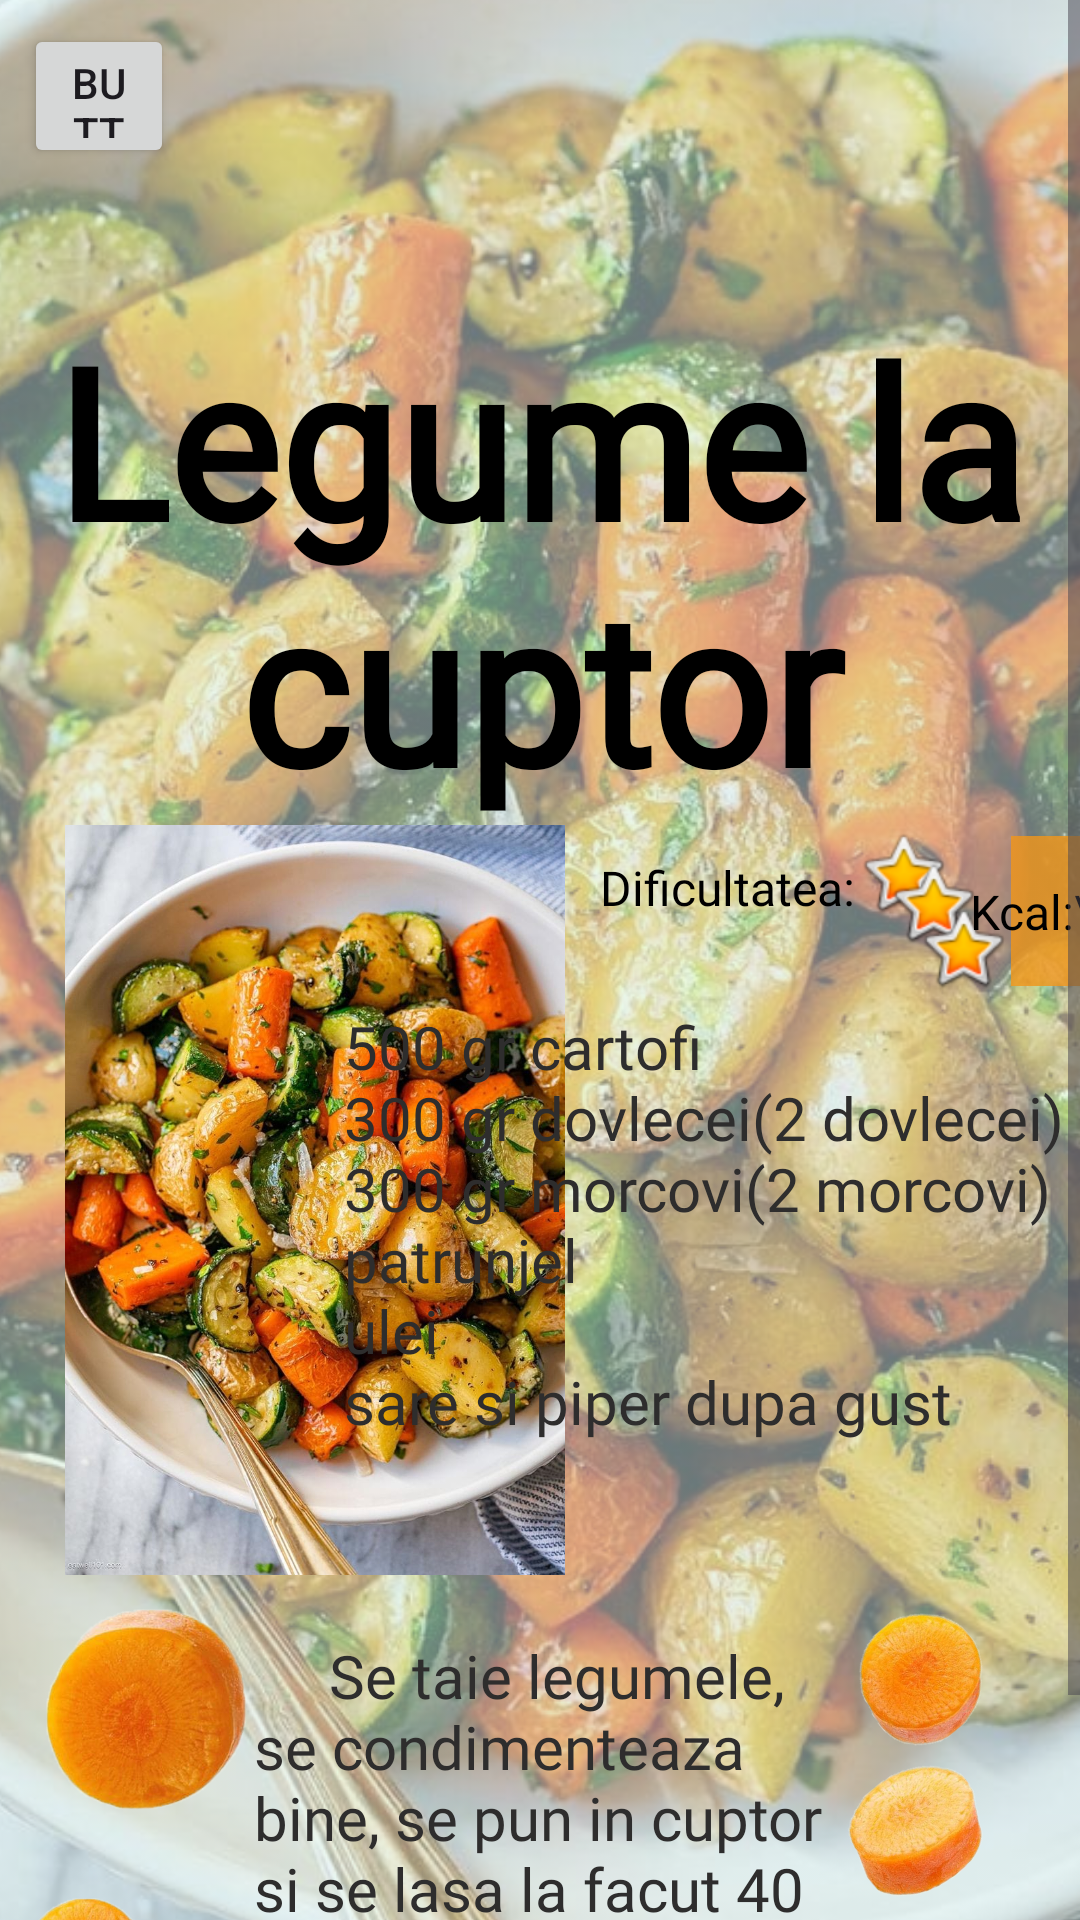

Write the Android layout XML for this screen, with the resource values it uses.
<!-- AndroidManifest.xml: application theme Theme.KitchenWizard2 -->
<!-- res/layout/json_main.xml -->
<?xml version="1.0" encoding="utf-8"?>
<androidx.constraintlayout.widget.ConstraintLayout xmlns:android="http://schemas.android.com/apk/res/android"
    xmlns:app="http://schemas.android.com/apk/res-auto"
    xmlns:tools="http://schemas.android.com/tools"
    android:id="@+id/Recipes"
    android:layout_width="wrap_content"
    android:layout_height="match_parent"
    android:background="#D4F0F0"
    android:backgroundTint="#d4f0f0"
    tools:context="com.example.kitchenactivity.Activity.RecipeDetailsActivity">

    <ImageView
        android:id="@+id/pozafundal"
        android:layout_width="546dp"
        android:layout_height="801dp"
        android:alpha="0.5"
        app:layout_constraintBottom_toBottomOf="parent"
        app:layout_constraintEnd_toEndOf="parent"
        app:layout_constraintStart_toStartOf="parent"
        app:layout_constraintTop_toTopOf="parent"
        app:srcCompat="@drawable/legumelacuptor" />

    <ScrollView
        android:id="@+id/scrollView2"
        android:layout_width="match_parent"
        android:layout_height="match_parent"
        app:layout_constraintBottom_toBottomOf="parent"
        app:layout_constraintEnd_toEndOf="parent"
        app:layout_constraintHorizontal_bias="0.0"
        app:layout_constraintStart_toStartOf="parent"
        app:layout_constraintTop_toTopOf="parent"
        app:layout_constraintVertical_bias="0.0">

        <androidx.constraintlayout.widget.ConstraintLayout
            android:id="@+id/linearLayout2"
            android:layout_width="match_parent"
            android:layout_height="wrap_content"
            android:orientation="vertical">

            <TextView
                android:id="@+id/recipeName"
                android:layout_width="wrap_content"
                android:layout_height="wrap_content"

                android:layout_marginTop="100dp"
                app:layout_constraintStart_toStartOf="parent"
                app:layout_constraintEnd_toEndOf="parent"
                android:fontFamily="@font/arizonia"
                android:text="@string/legume_la_cuptor"
                android:textAlignment="center"

                android:textColor="#000000"
                android:textSize="70sp"
                android:textStyle="bold"
                app:layout_constraintTop_toTopOf="parent" />

            <ImageView
                android:id="@+id/imageMic"
                android:layout_width="200dp"
                android:layout_height="250dp"
                app:layout_constraintTop_toBottomOf="@id/recipeName"
                app:layout_constraintStart_toStartOf="parent"
                android:paddingLeft="10dp"
                app:srcCompat="@drawable/legumelacuptor" />

            <TextView
                android:id="@+id/recipeDifficulty"
                android:layout_width="wrap_content"
                android:layout_height="wrap_content"
                app:layout_constraintStart_toEndOf="@id/imageMic"
                app:layout_constraintTop_toTopOf="@id/imageMic"
                android:paddingTop="10dp"
                android:fontFamily="@font/aladin"
                android:text="Dificultatea:"
                android:textColor="#000000"
                android:textSize="16dp" />

            <ImageView
                android:id="@+id/stea1"
                android:layout_width="wrap_content"
                android:layout_height="wrap_content"
                app:layout_constraintStart_toEndOf="@id/recipeDifficulty"
                app:layout_constraintTop_toTopOf="@id/recipeDifficulty"
                android:paddingTop="-5dp"
                app:srcCompat="@android:drawable/btn_star_big_on" />


            <ImageView
                android:id="@+id/stea2"
                android:layout_width="wrap_content"
                android:layout_height="wrap_content"
                app:layout_constraintStart_toEndOf="@id/recipeDifficulty"
                app:layout_constraintTop_toTopOf="@id/recipeDifficulty"
                android:paddingTop="10dp"
                android:paddingLeft="10dp"
                android:visibility="visible"
                app:srcCompat="@android:drawable/btn_star_big_on" />


            <ImageView
                android:id="@+id/stea3"
                android:layout_width="wrap_content"
                android:layout_height="wrap_content"
                android:paddingLeft="20dp"
                android:paddingTop="25dp"

                app:layout_constraintStart_toEndOf="@id/recipeDifficulty"
                app:layout_constraintTop_toTopOf="@id/recipeDifficulty"
                app:srcCompat="@android:drawable/btn_star_big_on" />

            <ImageView
                android:id="@+id/fundal"
                android:layout_width="50dp"
                android:layout_height="50dp"
                android:alpha="0.8"
                app:layout_constraintBottom_toBottomOf="@id/stea3"
                app:layout_constraintStart_toEndOf="@id/stea3"
                app:layout_constraintTop_toTopOf="@id/imageMic"

                app:srcCompat="@drawable/portocaliu" />

            <TextView
                android:id="@+id/recipeCalories"
                android:layout_width="wrap_content"
                android:layout_height="wrap_content"
                android:fontFamily="@font/aladin"
                android:text="Kcal:\n112"
                app:layout_constraintTop_toTopOf="@id/fundal"
                app:layout_constraintBottom_toBottomOf="@id/fundal"
                app:layout_constraintStart_toStartOf="@id/fundal"
                app:layout_constraintEnd_toEndOf="@id/fundal"
                android:textAlignment="center"
                android:textColor="#000000"
                android:textSize="16dp" />

            <TextView
                android:id="@+id/recipeIngredients"
                android:layout_width="wrap_content"
                android:layout_height="wrap_content"
                android:fontFamily="@font/aladin"
                android:paddingLeft="5dp"
                android:paddingRight="5dp"
                android:paddingBottom="10dp"

                android:text="@string/_500_gr_cartofi_n300_gr_dovlecei_2_dovlecei_n300_gr_morcovi_2_morcovi_npatrunjel_nulei_nsare_si_piper_dupa_gust"
                android:textColor="#2E2D2D"
                android:textSize="20dp"
                app:layout_constraintBottom_toTopOf="@id/recipeSteps"
                app:layout_constraintEnd_toEndOf="parent"
                app:layout_constraintHorizontal_bias="1.0"

                app:layout_constraintStart_toEndOf="@id/imageMic"
                app:layout_constraintTop_toBottomOf="@id/stea3"
                app:layout_constraintVertical_bias="0.088" />

            <ImageView
                android:id="@+id/fig1"
                android:layout_width="100dp"
                android:layout_height="100dp"
                android:layout_marginTop="40dp"
                android:paddingTop="10dp"
                android:rotation="50"
                app:layout_constraintEnd_toEndOf="parent"
                app:layout_constraintTop_toBottomOf="@id/recipeIngredients"
                app:srcCompat="@drawable/morcov2" />

            <TextView
                android:id="@+id/recipeSteps"
                android:layout_width="194dp"
                android:layout_height="wrap_content"
                android:layout_marginEnd="3dp"
                android:fontFamily="@font/aladin"
                android:paddingTop="20dp"
                android:text="     Se taie legumele, se condimenteaza bine, se pun in cuptor si se lasa la facut 40 de minute la 160°"
                android:textColor="#2E2D2D"
                android:textSize="20dp"
                app:layout_constraintEnd_toStartOf="@+id/fig1"
                app:layout_constraintHorizontal_bias="0.42"
                app:layout_constraintStart_toEndOf="@+id/fig2"
                app:layout_constraintTop_toBottomOf="@+id/imageMic" />

            <ImageView
                android:id="@+id/fig2"
                android:layout_width="100dp"
                android:layout_height="100dp"

                app:layout_constraintBottom_toTopOf="@id/fig3"
                app:layout_constraintStart_toStartOf="parent"
                app:layout_constraintTop_toBottomOf="@id/imageMic"

                app:layout_constraintVertical_bias="1.0"
                app:srcCompat="@drawable/morcov1" />

            <ImageView
                android:id="@+id/fig3"
                android:layout_width="100dp"
                android:layout_height="100dp"

                app:layout_constraintBottom_toBottomOf="parent"
                app:layout_constraintStart_toStartOf="parent"
                app:srcCompat="@drawable/morcov2" />

        </androidx.constraintlayout.widget.ConstraintLayout>

    </ScrollView>

    <Button
        android:id="@+id/button_homeREC1"
        android:layout_width="50dp"
        android:layout_height="48dp"
        android:layout_marginStart="8dp"
        android:layout_marginTop="8dp"
        android:layout_marginEnd="8dp"
        android:layout_marginBottom="8dp"
        android:text="Button"
        app:layout_constraintStart_toStartOf="parent"
        app:layout_constraintTop_toTopOf="parent" />

    <ImageView
        android:id="@+id/back_image"
        android:layout_width="wrap_content"
        android:layout_height="wrap_content"
        app:layout_constraintBottom_toBottomOf="@id/button_homeREC1"
        app:layout_constraintEnd_toEndOf="@id/button_homeREC1"
        app:layout_constraintStart_toStartOf="@id/button_homeREC1"
        app:layout_constraintTop_toTopOf="@id/button_homeREC1"
        app:srcCompat="@android:drawable/ic_menu_revert" />


</androidx.constraintlayout.widget.ConstraintLayout>
<!-- resources referenced by this layout -->
<resources>
  <!-- drawable legumelacuptor: jpeg bitmap (drawable, 155229 bytes) -->
  <!-- drawable morcov1: png bitmap (drawable, 88481 bytes) -->
  <!-- drawable morcov2: png bitmap (drawable, 184968 bytes) -->
  <!-- drawable portocaliu: png bitmap (drawable-mdpi, 7367 bytes) -->
  <string name="_500_gr_cartofi_n300_gr_dovlecei_2_dovlecei_n300_gr_morcovi_2_morcovi_npatrunjel_nulei_nsare_si_piper_dupa_gust">500 gr cartofi \n300 gr dovlecei(2 dovlecei)\n300 gr morcovi(2 morcovi)\npatrunjel\nulei\nsare si piper dupa gust</string>
  <string name="legume_la_cuptor">Legume la cuptor</string>
  <style name="Theme.KitchenWizard2" parent="Base.Theme.KitchenWizard2" />
  <style name="Base.Theme.KitchenWizard2" parent="Theme.Material3.DayNight.NoActionBar">
          
          <item name="colorPrimary">#ffffff</item>
          <item name="colorPrimaryVariant">#ffffff</item>
          <item name="colorOnPrimary">#ffffff</item>
          <item name="colorSecondary">#ffffff</item>
          <item name="colorSecondaryVariant">#ffffff</item>
          <item name="colorOnSecondary">#ffffff</item>
  
      </style>
</resources>
